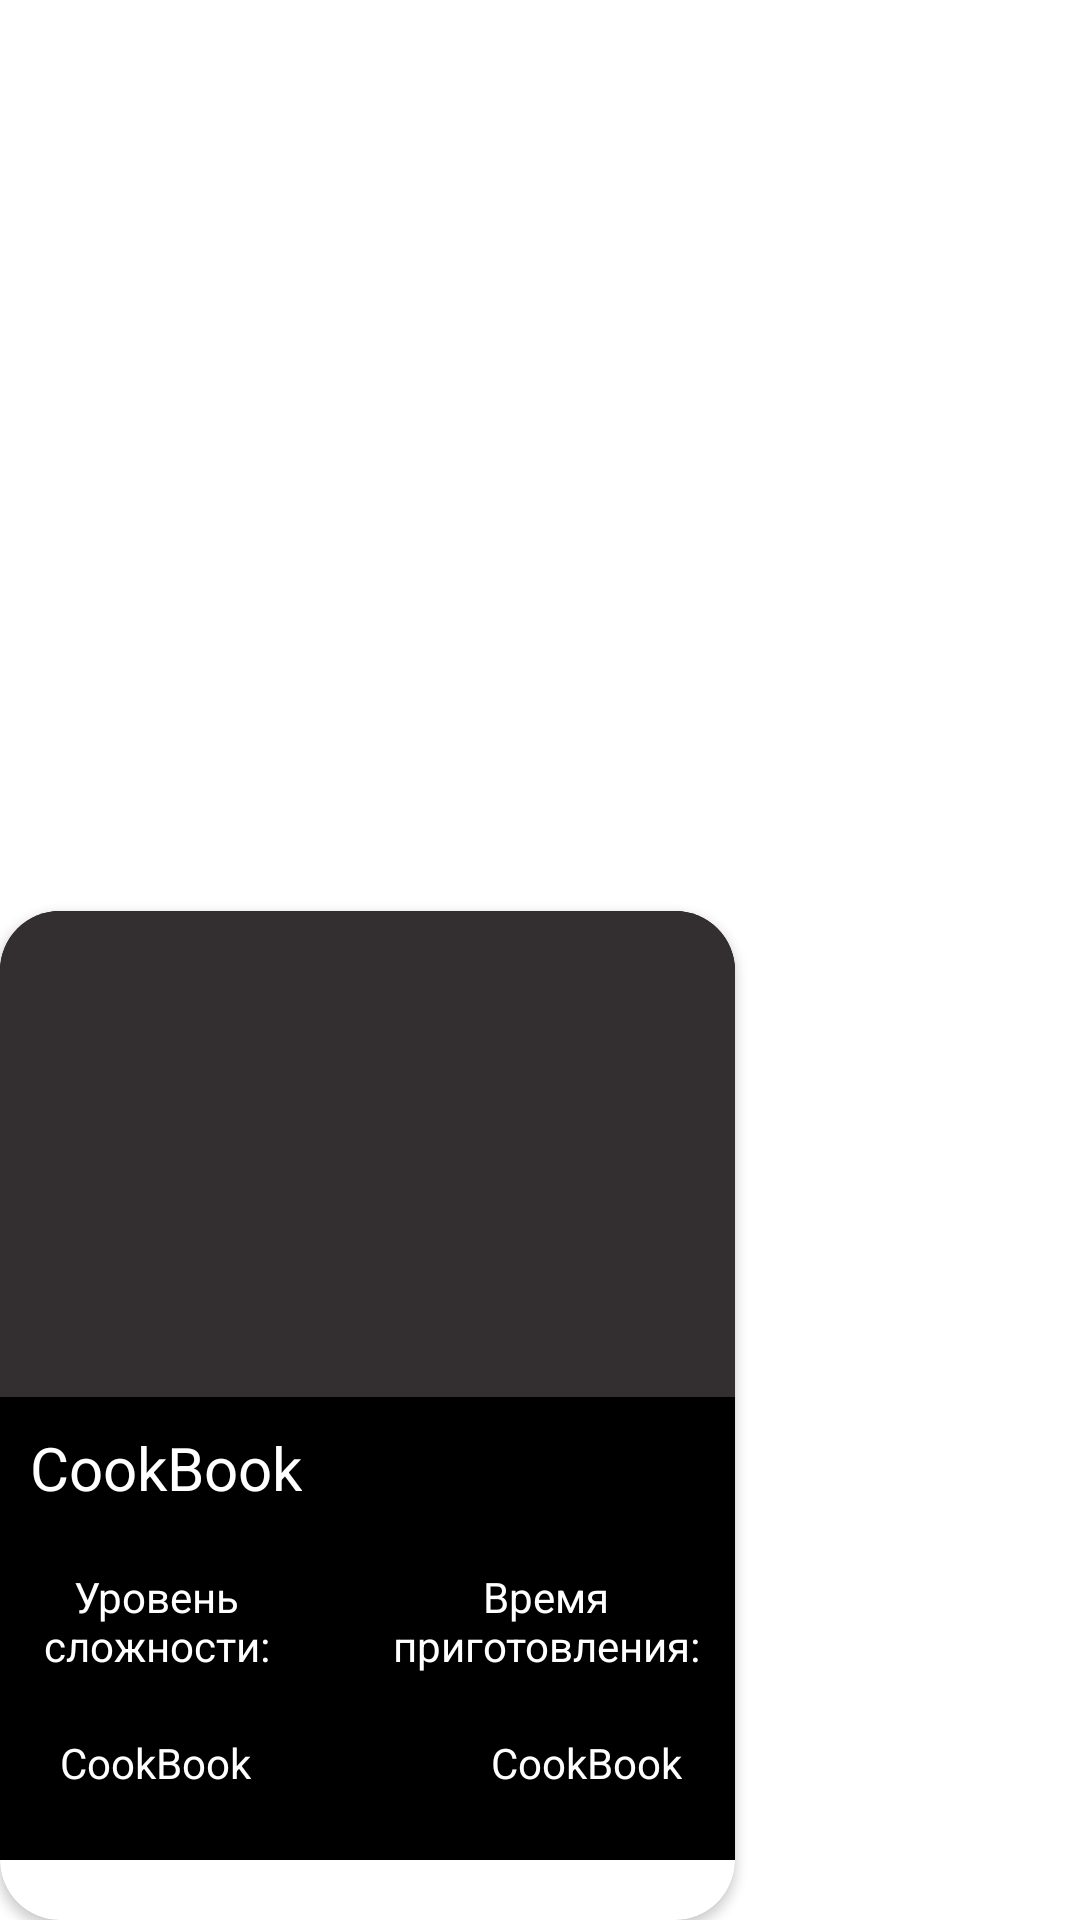

Reconstruct the res/layout file that produces this screen, plus the resources it refers to.
<!-- AndroidManifest.xml: application theme Theme.CookBookFinal -->
<!-- res/layout/recipes_item.xml -->
<?xml version="1.0" encoding="utf-8"?>
<androidx.constraintlayout.widget.ConstraintLayout xmlns:android="http://schemas.android.com/apk/res/android"
    xmlns:app="http://schemas.android.com/apk/res-auto"
    xmlns:tools="http://schemas.android.com/tools"
    android:layout_width="wrap_content"
    android:layout_height="wrap_content"
    android:layout_marginEnd="20dp">


    <androidx.cardview.widget.CardView
        android:id="@+id/recipesBg"
        android:layout_width="wrap_content"
        android:layout_height="wrap_content"
        app:cardCornerRadius="20dp"
        app:contentPaddingBottom="20dp"
        app:layout_constraintBottom_toBottomOf="parent"
        app:layout_constraintEnd_toEndOf="parent"
        app:layout_constraintHorizontal_bias="0.0"
        app:layout_constraintStart_toStartOf="parent"
        app:layout_constraintTop_toTopOf="parent"
        app:layout_constraintVertical_bias="1.0">

        <LinearLayout
            android:layout_width="match_parent"
            android:layout_height="match_parent"
            android:orientation="vertical"
            android:background="@color/black">

            <ImageView
                android:id="@+id/recipesImage"
                android:layout_width="wrap_content"
                android:layout_height="wrap_content"
                android:scaleType="centerCrop"
                android:transitionName="resipesImage"
                app:srcCompat="@drawable/ic_java_2" />

            <TextView
                android:id="@+id/recipeTitle"
                android:layout_width="wrap_content"
                android:layout_height="wrap_content"
                android:layout_margin="10dp"
                android:text="@string/app_name"
                android:textColor="@color/white"
                android:textSize="20sp" />

            <LinearLayout
                android:layout_width="match_parent"
                android:layout_height="match_parent">

                <TextView
                    android:layout_width="84dp"
                    android:layout_height="wrap_content"
                    android:layout_margin="10dp"
                    android:gravity="center"
                    android:text="@string/recipes_level"
                    android:textColor="@color/white"
                    android:textSize="14sp" />

                <TextView
                    android:layout_width="126dp"
                    android:layout_height="wrap_content"
                    android:layout_marginStart="15dp"
                    android:layout_marginTop="10dp"
                    android:gravity="center"
                    android:text="@string/recipes_start"
                    android:textColor="@color/white"
                    android:textSize="14sp" />

            </LinearLayout>

            <LinearLayout
                android:layout_width="match_parent"
                android:layout_height="52dp">

                <TextView
                    android:id="@+id/recipesLevel"
                    android:layout_width="wrap_content"
                    android:layout_height="wrap_content"
                    android:layout_marginStart="20dp"
                    android:layout_marginTop="10dp"
                    android:text="@string/app_name"
                    android:textColor="@color/white"
                    android:textSize="14sp" />

                <TextView
                    android:id="@+id/recipesDate"
                    android:layout_width="wrap_content"
                    android:layout_height="wrap_content"
                    android:layout_marginStart="80dp"
                    android:layout_marginTop="10dp"
                    android:text="@string/app_name"
                    android:textColor="@color/white"
                    android:textSize="14sp" />

            </LinearLayout>

        </LinearLayout>


    </androidx.cardview.widget.CardView>
</androidx.constraintlayout.widget.ConstraintLayout>
<!-- resources referenced by this layout -->
<resources>
  <color name="black">#FF000000</color>
  <color name="white">#FFFFFFFF</color>
  <!-- drawable ic_java_2 (drawable) -->
  <vector xmlns:android="http://schemas.android.com/apk/res/android"
      android:width="245dp"
      android:height="162dp"
      android:viewportWidth="245"
      android:viewportHeight="162">
    <path
        android:pathData="M245,0H0V162H245V0Z"
        android:fillColor="#ffffff"/>
    <path
        android:pathData="M245,0H0V162H245V0Z"
        android:fillColor="#332E2F"/>
  </vector>
  <string name="app_name">CookBook</string>
  <string name="recipes_level">Уровень сложности:</string>
  <string name="recipes_start">Время приготовления:</string>
  <style name="Theme.CookBookFinal" parent="Theme.MaterialComponents.DayNight.NoActionBar">
          
          <item name="colorPrimary">@color/purple_500</item>
          <item name="colorPrimaryVariant">@color/purple_700</item>
          <item name="colorOnPrimary">@color/white</item>
          
          <item name="colorSecondary">@color/teal_200</item>
          <item name="colorSecondaryVariant">@color/teal_700</item>
          <item name="colorOnSecondary">@color/black</item>
          
          <item name="android:statusBarColor" tools:targetApi="l">?attr/colorPrimaryVariant</item>
          
  
          <item name="windowNoTitle">true</item>
          <item name="android:windowFullscreen">true</item>
          <item name="android:windowActivityTransitions">true</item>
      </style>
  <color name="purple_500">#FF6200EE</color>
  <color name="purple_700">#FF3700B3</color>
  <color name="teal_200">#FF03DAC5</color>
  <color name="teal_700">#FF018786</color>
</resources>
